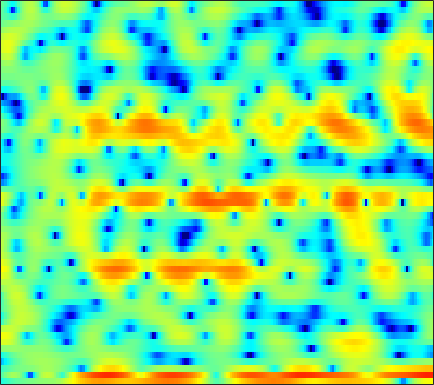

The file beside this chart, header and first rows:
-4.8572, -4.4681, -3.9223, -3.3965, -2.9968, -2.5004, -2.0939, -1.8412, -1.5503, -1.2802, -1.0401, -0.86432, -0.63193, -0.40588, -0.24234, -0.041734, 0.14004, 0.2725, 0.43387, 0.56106, 0.66156, 0.71953, 0.77651, 0.8544
-2.515, -1.567, -0.3782, 0.5761, 1.093, 1.517, 1.611, 1.445, 0.8722, -0.1893, -1.905, -3.809, -7.77, -14.49, -14.08, -7.12, -2.968, -0.9095, 1.003, 2.249, 2.979, 3.234, 3.206, 2.764
-3.642, -3.265, -2.735, -2.198, -1.814, -1.351, -0.9638, -0.73, -0.4987, -0.3475, -0.2514, -0.1956, -0.1128, 0.00655, 0.1392, 0.3744, 0.6599, 0.8849, 1.165, 1.397, 1.548, 1.593, 1.561, 1.424
-9.915, -8.26, -6.466, -5.009, -4.086, -3.035, -2.156, -1.595, -0.9577, -0.4286, 0.009576, 0.2902, 0.6115, 0.8807, 1.052, 1.246, 1.402, 1.49, 1.573, 1.616, 1.616, 1.584, 1.502, 1.374
-5.421, -4.674, -3.724, -2.856, -2.269, -1.577, -0.9853, -0.6041, -0.1722, 0.185, 0.4722, 0.6517, 0.8489, 1.001, 1.088, 1.174, 1.227, 1.24, 1.226, 1.179, 1.093, 1.004, 0.8528, 0.6695
0.1969, 0.4108, 0.6538, 0.8394, 0.9357, 1.001, 0.9951, 0.949, 0.8449, 0.7174, 0.5887, 0.5061, 0.4324, 0.4009, 0.4055, 0.4389, 0.4781, 0.4914, 0.4762, 0.4045, 0.2537, 0.0801, -0.2345, -0.6412
4.304, 4.295, 4.174, 3.914, 3.616, 3.063, 2.313, 1.607, 0.4694, -0.8668, -2.283, -3.232, -3.967, -3.832, -3.284, -2.345, -1.475, -0.9653, -0.5154, -0.333, -0.4068, -0.6265, -1.121, -1.845
5.344, 5.306, 5.146, 4.835, 4.478, 3.804, 2.855, 1.916, 0.2778, -1.931, -4.88, -7.507, -9.836, -8.166, -6.062, -3.851, -2.413, -1.746, -1.306, -1.302, -1.666, -2.142, -3.013, -4.112
2.469, 2.732, 3.059, 3.297, 3.388, 3.372, 3.184, 2.935, 2.475, 1.917, 1.34, 0.9452, 0.5316, 0.2615, 0.1329, -0.02873, -0.2789, -0.5722, -1.16, -2.044, -3.264, -4.455, -6.497, -9.177
-4.227, -2.549, -0.7204, 0.6736, 1.477, 2.276, 2.812, 3.071, 3.258, 3.297, 3.215, 3.083, 2.834, 2.503, 2.199, 1.704, 1.082, 0.5181, -0.3887, -1.502, -2.857, -4.055, -5.889, -7.974
-5.412, -3.79, -1.912, -0.3937, 0.5327, 1.524, 2.258, 2.667, 3.041, 3.236, 3.273, 3.207, 3.011, 2.694, 2.385, 1.889, 1.301, 0.7889, 0.01557, -0.8616, -1.835, -2.616, -3.727, -4.941
-2.441, -1.74, -0.7337, 0.2353, 0.8968, 1.658, 2.26, 2.593, 2.881, 2.988, 2.931, 2.792, 2.486, 2.066, 1.687, 1.125, 0.5298, 0.07604, -0.521, -1.099, -1.671, -2.105, -2.71, -3.371
-3.028, -1.797, -0.3523, 0.8522, 1.597, 2.372, 2.911, 3.163, 3.293, 3.204, 2.896, 2.522, 1.832, 0.9557, 0.1983, -0.8922, -1.945, -2.589, -3.126, -3.26, -3.098, -2.891, -2.606, -2.38
-3.101, -1.336, 0.4292, 1.719, 2.447, 3.136, 3.54, 3.667, 3.615, 3.308, 2.723, 2.085, 0.9289, -0.6407, -2.176, -4.925, -8.965, -13.45, -17.3, -11.38, -7.303, -5.304, -3.455, -2.204
0.5042, 1.073, 1.758, 2.309, 2.605, 2.849, 2.916, 2.855, 2.629, 2.23, 1.643, 1.076, 0.133, -1.063, -2.108, -3.691, -5.348, -6.354, -6.861, -6.32, -5.203, -4.284, -3.143, -2.23
2.622, 2.704, 2.733, 2.646, 2.492, 2.189, 1.807, 1.498, 1.087, 0.6987, 0.3529, 0.09534, -0.28, -0.7287, -1.11, -1.639, -2.163, -2.507, -2.879, -3.078, -3.082, -2.997, -2.757, -2.404
4.708, 4.574, 4.151, 3.421, 2.689, 1.462, 0.02181, -1.078, -2.201, -2.512, -2.046, -1.493, -0.7995, -0.3166, -0.1739, -0.2405, -0.585, -1.035, -1.853, -2.819, -3.786, -4.35, -4.623, -4.189
6.269, 6.014, 5.315, 4.183, 3.014, 0.8639, -2.297, -5.866, -14.48, -13.33, -6.105, -3.297, -1.006, 0.3409, 0.8761, 1.055, 0.6819, 0.02543, -1.409, -3.792, -7.743, -13.13, -28.18, -10.83
4.902, 4.58, 3.925, 3.021, 2.188, 0.9399, -0.3526, -1.22, -2.012, -2.131, -1.67, -1.122, -0.3172, 0.3044, 0.6235, 0.7939, 0.6295, 0.2967, -0.4405, -1.463, -2.573, -3.26, -3.736, -3.54
3.439, 2.975, 2.191, 1.212, 0.3936, -0.6791, -1.607, -2.087, -2.345, -2.167, -1.669, -1.178, -0.468, 0.1388, 0.4962, 0.8331, 0.9821, 0.9673, 0.7989, 0.544, 0.205, -0.02913, -0.3021, -0.5239
2.862, 2.199, 0.9834, -0.6173, -2.133, -4.687, -7.75, -9.643, -9.269, -6.634, -4.112, -2.573, -1.015, 0.158, 0.8119, 1.411, 1.759, 1.87, 1.863, 1.701, 1.413, 1.145, 0.7764, 0.4191
2.863, 2.271, 1.178, -0.2718, -1.679, -3.987, -6.67, -8.225, -7.85, -5.482, -3.085, -1.608, -0.09528, 1.015, 1.639, 2.188, 2.454, 2.487, 2.315, 1.873, 1.223, 0.5742, -0.4382, -1.492
2.302, 2.022, 1.527, 0.8648, 0.3358, -0.3304, -0.8458, -1.045, -1.006, -0.6354, -0.03396, 0.4618, 1.132, 1.705, 2.02, 2.3, 2.363, 2.258, 1.875, 1.18, 0.122, -0.9949, -3.113, -6.357
0.9654, 0.8277, 0.519, 0.1484, -0.1139, -0.4376, -0.6297, -0.6761, -0.588, -0.3357, 0.02159, 0.3327, 0.7586, 1.156, 1.395, 1.608, 1.681, 1.615, 1.359, 0.904, 0.1758, -0.5036, -1.616, -2.851
-0.183, -0.5604, -1.239, -1.945, -2.477, -3.044, -3.315, -3.298, -2.985, -2.434, -1.779, -1.25, -0.5779, 0.009993, 0.4146, 0.8331, 1.128, 1.259, 1.321, 1.262, 1.069, 0.8822, 0.6114, 0.363
-0.3141, -1.27, -2.879, -4.959, -6.804, -9.197, -10.4, -9.811, -7.962, -6.03, -4.367, -3.277, -2.023, -0.997, -0.3396, 0.3867, 0.9412, 1.272, 1.598, 1.782, 1.92, 1.938, 1.92, 1.856
1.645, 0.4745, -1.644, -4.546, -7.304, -12.13, -15.47, -13.71, -10.28, -7.785, -5.756, -4.415, -2.883, -1.446, -0.6111, 0.2993, 0.9956, 1.4, 1.831, 2.187, 2.461, 2.603, 2.639, 2.497
5.064, 4.163, 2.68, 0.9408, -0.5852, -2.608, -4.701, -6.328, -8.675, -10.46, -9.083, -6.779, -3.824, -1.831, -0.818, -0.08862, 0.1378, 0.1209, 0.1898, 0.772, 1.583, 2.262, 2.877, 2.942
4.617, 3.994, 3.143, 2.036, 1.119, -0.3243, -2.144, -3.832, -6.601, -8.976, -8.136, -6.155, -3.64, -2.188, -1.746, -2.098, -3.887, -6.741, -15.98, -11.83, -3.999, -0.9989, 1.371, 2.527
-1.044, -1.388, -1.678, -1.83, -1.887, -2.076, -2.268, -2.434, -2.648, -2.745, -2.522, -2.219, -1.799, -1.484, -1.43, -1.689, -2.29, -2.795, -3.21, -2.586, -1.332, -0.1885, 1.101, 2.059
-11.4, -11.85, -10.3, -7.943, -6.52, -5.003, -3.9, -3.261, -2.57, -2.002, -1.538, -1.213, -0.8346, -0.5418, -0.371, -0.2093, -0.07281, 0.04177, 0.2792, 0.6123, 1.069, 1.432, 1.915, 2.319
-15.41, -15.98, -13.22, -9.977, -8.13, -6.148, -4.67, -3.783, -2.811, -2.001, -1.349, -0.9375, -0.4631, -0.06116, 0.1989, 0.52, 0.8149, 1.021, 1.306, 1.561, 1.847, 2.036, 2.269, 2.439
-7.86, -7.839, -7.502, -6.719, -6.034, -5.03, -4.085, -3.412, -2.605, -1.897, -1.278, -0.873, -0.4122, -0.003653, 0.2614, 0.5846, 0.8786, 1.089, 1.358, 1.625, 1.871, 2.041, 2.229, 2.358
-5.622, -5.603, -5.402, -5.074, -4.705, -4.146, -3.505, -3.009, -2.357, -1.778, -1.259, -0.9189, -0.5517, -0.2667, -0.08744, 0.1085, 0.2948, 0.4583, 0.6973, 1.022, 1.345, 1.615, 1.938, 2.208
-5.155, -5.328, -5.386, -5.297, -5.029, -4.487, -3.733, -3.145, -2.382, -1.708, -1.196, -0.9392, -0.7332, -0.7305, -0.8184, -1.016, -1.2, -1.257, -1.097, -0.6779, 0.01372, 0.5909, 1.371, 2.058
-5.798, -6.779, -8.358, -9.234, -8.971, -7.359, -5.395, -4.035, -2.582, -1.504, -0.8323, -0.5829, -0.6078, -1.038, -1.685, -2.991, -4.803, -6.276, -7.062, -5.537, -3.005, -1.31, 0.5536, 1.979
-5.535, -7.495, -11.53, -18.28, -16.84, -10.19, -6.282, -4.278, -2.349, -1.07, -0.2883, 0.03029, 0.0163, -0.4716, -1.218, -2.898, -5.599, -8.414, -10.84, -7.593, -3.701, -1.576, 0.4856, 1.933
-2.659, -3.342, -4.274, -4.793, -4.858, -4.271, -3.371, -2.638, -1.689, -0.8631, -0.1732, 0.1919, 0.5336, 0.595, 0.4771, 0.1428, -0.2944, -0.5628, -0.6785, -0.4645, 0.01036, 0.3851, 0.7931, 1.041
-0.191, -0.5137, -1.093, -1.656, -2.033, -2.477, -2.708, -2.702, -2.474, -1.931, -1.121, -0.4591, 0.4368, 1.209, 1.669, 2.143, 2.424, 2.526, 2.492, 2.377, 1.924, 1.389, 0.2501, -1.435
0.5354, -0.01957, -0.9358, -2.139, -3.106, -4.821, -6.785, -8.248, -9.398, -8.332, -5.843, -3.825, -1.642, 0.2022, 1.274, 2.393, 3.162, 3.526, 3.723, 3.644, 3.129, 2.449, 1.037, -1.161
-1.745, -2.693, -4.03, -5.643, -7.093, -9.201, -12.2, -15.04, -18.94, -16.15, -10.97, -7.996, -4.905, -2.5, -1.091, 0.3721, 1.451, 2.046, 2.603, 2.795, 2.813, 2.673, 2.3, 1.824
-5.091, -6.166, -7.813, -9.333, -10.64, -12.27, -13.51, -14.04, -13.63, -12.08, -9.886, -8.034, -5.692, -3.761, -2.476, -1.13, -0.08909, 0.517, 1.136, 1.593, 1.961, 2.191, 2.453, 2.697
-9.514, -10.85, -11.81, -12.75, -13.63, -16.31, -21.49, -27.69, -19.58, -13.2, -9.29, -7.046, -4.801, -3.114, -2.167, -1.269, -0.6895, -0.4405, -0.2319, 0.1155, 0.5574, 1.048, 1.851, 2.688
-18.74, -26.41, -15.39, -12.01, -11.04, -10.75, -10.87, -10.66, -9.169, -6.896, -4.67, -3.323, -1.843, -0.911, -0.5677, -0.5323, -1.103, -1.934, -3.525, -5.12, -4.777, -3.056, -0.4096, 1.785
-4.775, -5.407, -5.499, -5.068, -4.685, -4.101, -3.546, -3.074, -2.359, -1.549, -0.7618, -0.2351, 0.2472, 0.4612, 0.3851, -0.1285, -1.243, -2.588, -5.313, -9.089, -9.117, -5.812, -1.905, 0.7539
-1.481, -1.681, -1.789, -1.741, -1.633, -1.444, -1.196, -0.977, -0.6693, -0.3766, -0.1107, 0.05042, 0.16, 0.1601, 0.06545, -0.2232, -0.6556, -1.047, -1.535, -1.78, -1.55, -1.067, -0.1839, 0.7601
-0.6473, -0.5948, -0.5453, -0.5025, -0.4577, -0.424, -0.3896, -0.3755, -0.3585, -0.3494, -0.3411, -0.3444, -0.3284, -0.34, -0.3624, -0.3906, -0.4193, -0.4273, -0.3988, -0.2888, -0.073, 0.1441, 0.4709, 0.8083
-0.1695, 0.06172, 0.2669, 0.3532, 0.3409, 0.2505, 0.06131, -0.1304, -0.424, -0.7111, -0.9579, -1.089, -1.168, -1.147, -1.074, -0.9078, -0.7011, -0.5238, -0.2675, 0.003256, 0.2672, 0.4637, 0.7127, 0.9073
0.5749, 1.039, 1.426, 1.545, 1.452, 1.133, 0.5653, -0.001735, -0.8994, -1.849, -2.695, -3.116, -3.301, -3.059, -2.709, -2.152, -1.595, -1.203, -0.7023, -0.2414, 0.169, 0.4623, 0.805, 1.059
2.042, 2.677, 3.186, 3.297, 3.115, 2.508, 1.457, 0.3381, -1.724, -4.575, -8.266, -10.63, -10.17, -7.444, -5.778, -4.261, -3.254, -2.715, -2.095, -1.485, -0.8397, -0.3507, 0.244, 0.7203
3.64, 4.223, 4.665, 4.741, 4.56, 3.939, 2.863, 1.705, -0.3843, -3.233, -6.784, -9.035, -9.081, -7.287, -6.276, -5.754, -5.985, -6.424, -6.836, -6.229, -4.742, -3.571, -2.23, -1.286
3.872, 4.349, 4.743, 4.876, 4.796, 4.451, 3.821, 3.158, 2.086, 0.8322, -0.419, -1.263, -2.244, -3.165, -3.987, -5.561, -8.24, -11.62, -21.83, -17.64, -10.14, -7.364, -5.263, -4.272
2.66, 3.141, 3.635, 3.922, 3.996, 3.944, 3.716, 3.448, 2.962, 2.369, 1.693, 1.132, 0.3239, -0.5885, -1.379, -2.592, -3.959, -4.982, -5.984, -6.199, -5.747, -5.298, -4.989, -5.215
0.6599, 1.23, 1.823, 2.229, 2.435, 2.588, 2.643, 2.636, 2.552, 2.406, 2.165, 1.915, 1.516, 1.027, 0.6064, -0.01067, -0.6541, -1.11, -1.629, -2.042, -2.385, -2.639, -3.039, -3.64
-1.152, -0.6314, -0.2171, 0.02697, 0.167, 0.3413, 0.5759, 0.7909, 1.132, 1.451, 1.702, 1.827, 1.865, 1.758, 1.594, 1.283, 0.8986, 0.5818, 0.1506, -0.2629, -0.6404, -0.9038, -1.214, -1.512
-1.814, -1.814, -2.173, -2.837, -3.391, -3.791, -3.445, -2.702, -1.403, -0.1537, 0.877, 1.46, 1.962, 2.175, 2.159, 1.931, 1.513, 1.1, 0.4847, -0.0937, -0.4934, -0.627, -0.6078, -0.4017
-1.24, -1.933, -3.395, -5.916, -9.066, -17.65, -15.52, -8.9, -4.195, -1.307, 0.5714, 1.526, 2.346, 2.708, 2.701, 2.326, 1.518, 0.6336, -0.9117, -2.691, -4.078, -4.18, -3.021, -1.34
-0.9673, -1.588, -2.646, -3.961, -4.992, -5.881, -5.49, -4.354, -2.454, -0.6877, 0.7224, 1.522, 2.228, 2.534, 2.49, 2.034, 1.04, -0.149, -2.568, -6.581, -14.15, -15.07, -7.129, -2.849
